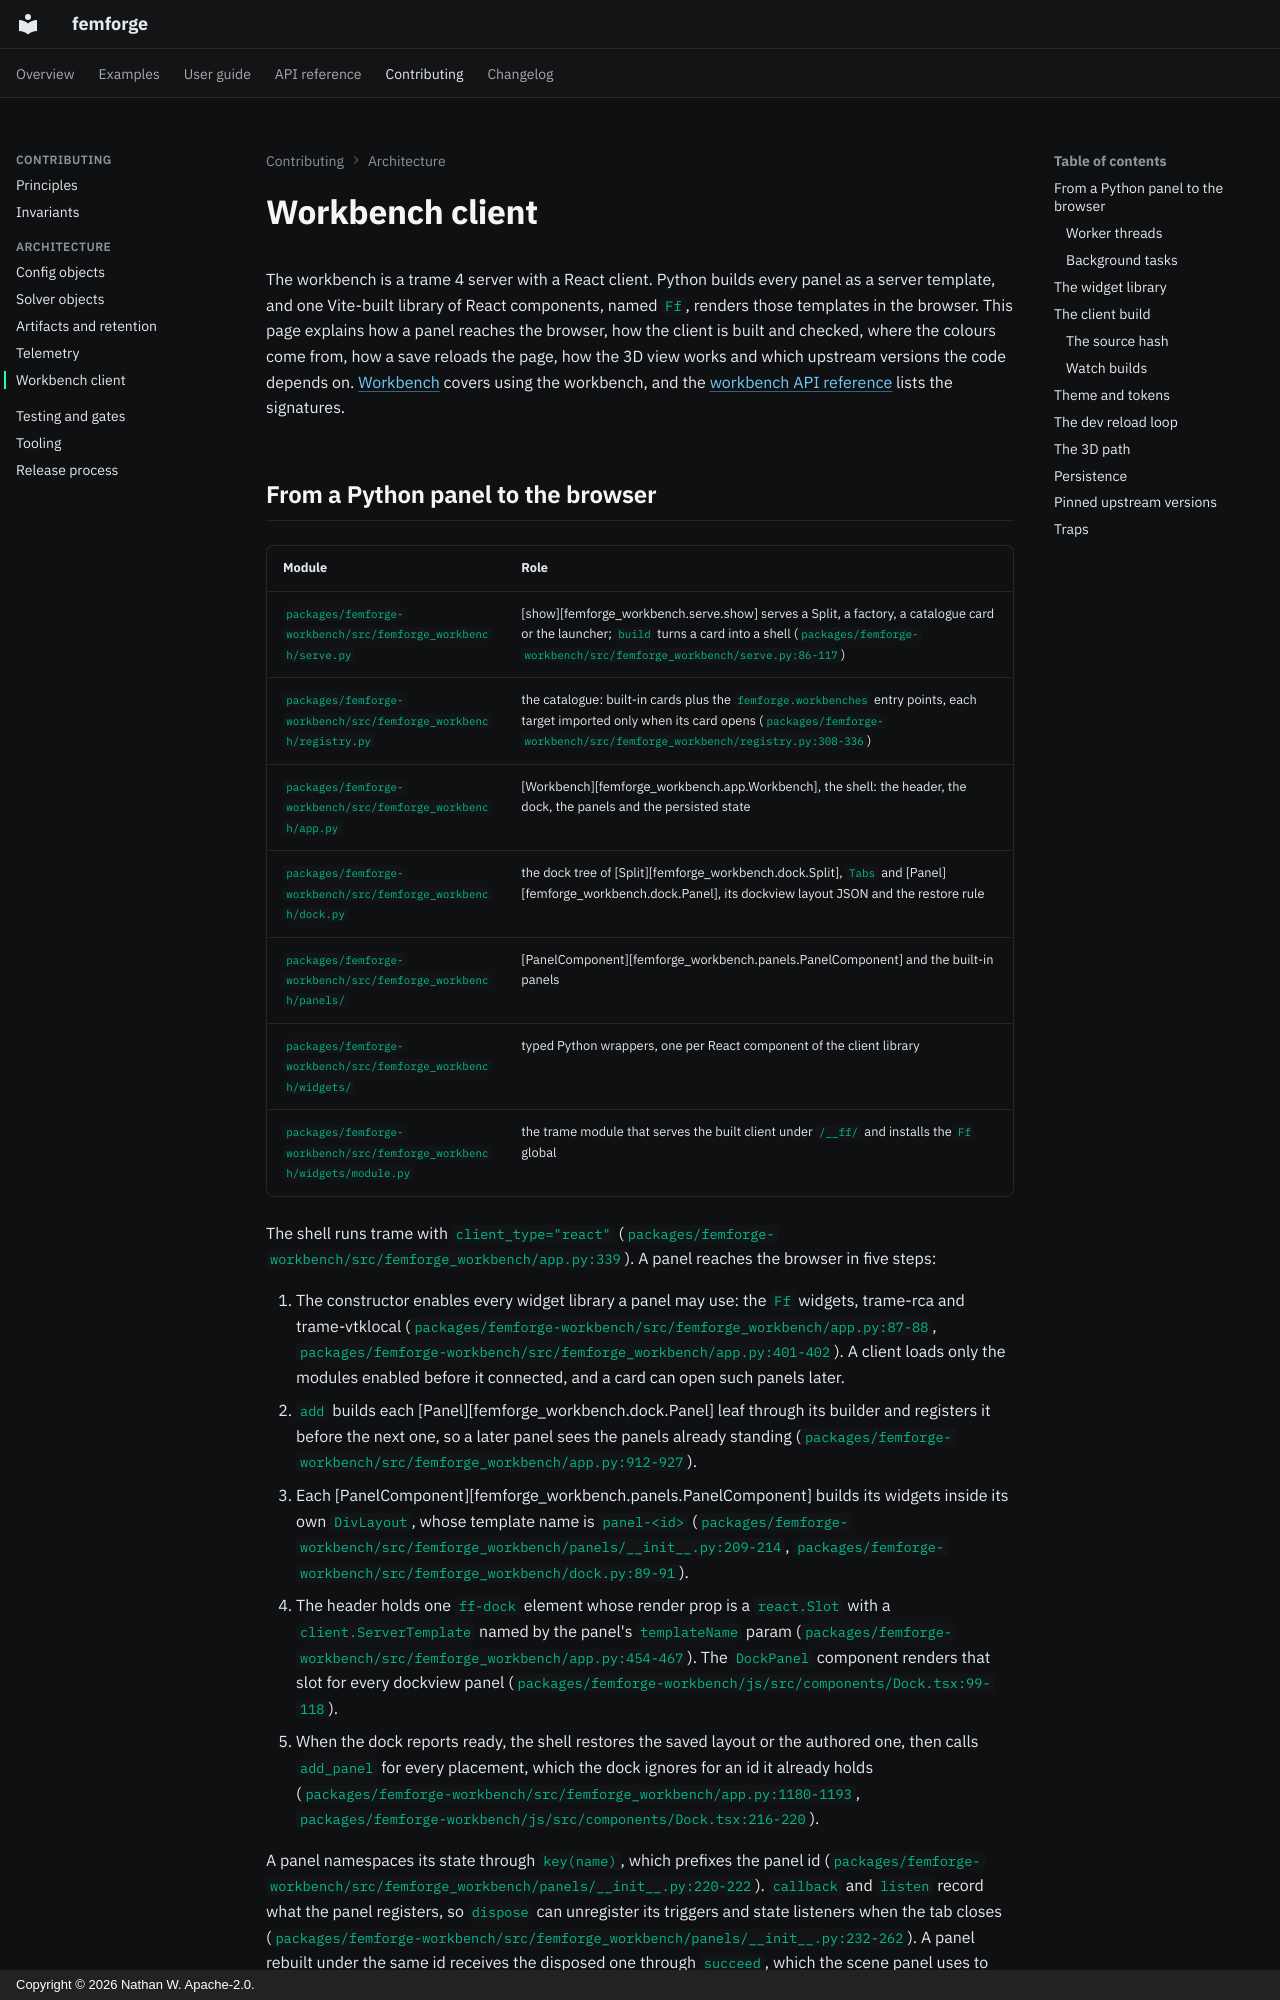

repository: femforge-io/femforge · page: contributing/architecture/workbench/index.html · generator: mkdocs · copyright: Copyright © 2026 Nathan W. Apache-2.0.

# Workbench client

The workbench is a trame 4 server with a React client. Python builds every panel as a server template, and one Vite-built library of React components, named `Ff`, renders those templates in the browser. This page explains how a panel reaches the browser, how the client is built and checked, where the colours come from, how a save reloads the page, how the 3D view works and which upstream versions the code depends on. [Workbench](../../user-guide/workbench.md) covers using the workbench, and the [workbench API reference](../../reference/workbench/serve.md) lists the signatures.
